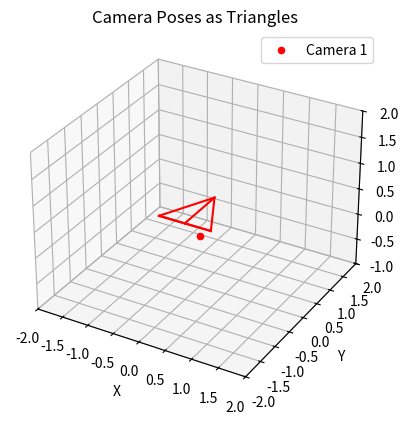

Generate this figure with matplotlib:
import numpy as np
import matplotlib.pyplot as plt


def plot_camera_triangle(ax, R, t, scale=1.0, color='b', label=None):
    """
    Plot a camera as a triangle in 3D space.

    Args:
    - ax: Matplotlib 3D axis.
    - R: Rotation matrix (3x3).
    - t: Translation vector (3x1).
    - scale: Size of the triangle.
    - color: Color of the triangle.
    - label: Label for the camera.
    """
    # Camera location
    C = -R.T @ t  # Camera center in world coordinates

    # Define triangle vertices in the camera frame
    # These represent points on the image plane
    image_plane_distance = scale
    triangle_vertices_camera = np.array([
        [0, 0, 0],  # Camera center
        [-0.5, -0.5, image_plane_distance],  # Bottom-left of the image plane
        [0.5, -0.5, image_plane_distance],  # Bottom-right of the image plane
        [0, 0.5, image_plane_distance]  # Top of the image plane
    ]).T

    # Transform vertices to world coordinates
    triangle_vertices_world = R.T @ triangle_vertices_camera + C.reshape(-1, 1)

    # Plot camera center
    ax.scatter(C[0], C[1], C[2], c=color, marker='o', label=label)

    # Draw edges of the triangle (lines connecting the vertices)
    for i in range(1, 4):
        ax.plot(
            # [C[0], triangle_vertices_world[0, i]],
            # [C[1], triangle_vertices_world[1, i]],
            # [C[2], triangle_vertices_world[2, i]],
            [triangle_vertices_world[0, 0], triangle_vertices_world[0, i]],
            [triangle_vertices_world[0, 1], triangle_vertices_world[1, i]],
            [triangle_vertices_world[0, 2], triangle_vertices_world[2, i]],
            color=color
        )

    # Draw the base of the triangle
    base_indices = [1, 2, 3, 1]
    for i in range(len(base_indices) - 1):
        ax.plot(
            [triangle_vertices_world[0, base_indices[i]], triangle_vertices_world[0, base_indices[i + 1]]],
            [triangle_vertices_world[1, base_indices[i]], triangle_vertices_world[1, base_indices[i + 1]]],
            [triangle_vertices_world[2, base_indices[i]], triangle_vertices_world[2, base_indices[i + 1]]],
            color=color
        )


# Example: Define camera poses
R1 = np.eye(3)  # Camera 1 at origin
t1 = np.zeros((3, 1))

R2 = np.array([[0.866, -0.5, 0],  # Camera 2 rotated 30 degrees around Z-axis
               [0.5, 0.866, 0],
               [0, 0, 1]])
t2 = np.array([[1], [1], [0]])  # Camera 2 shifted in the XY plane

# Plot cameras
fig = plt.figure()
ax = fig.add_subplot(111, projection='3d')

plot_camera_triangle(ax, R1, t1, scale=0.5, color='red', label='Camera 1')
# plot_camera_triangle(ax, R2, t2, scale=0.5, color='magenta', label='Camera 2')

# Set axis labels and limits
ax.set_xlabel('X')
ax.set_ylabel('Y')
ax.set_zlabel('Z')
ax.set_xlim(-2, 2)
ax.set_ylim(-2, 2)
ax.set_zlim(-1, 2)
plt.legend()
plt.title("Camera Poses as Triangles")
plt.show()
